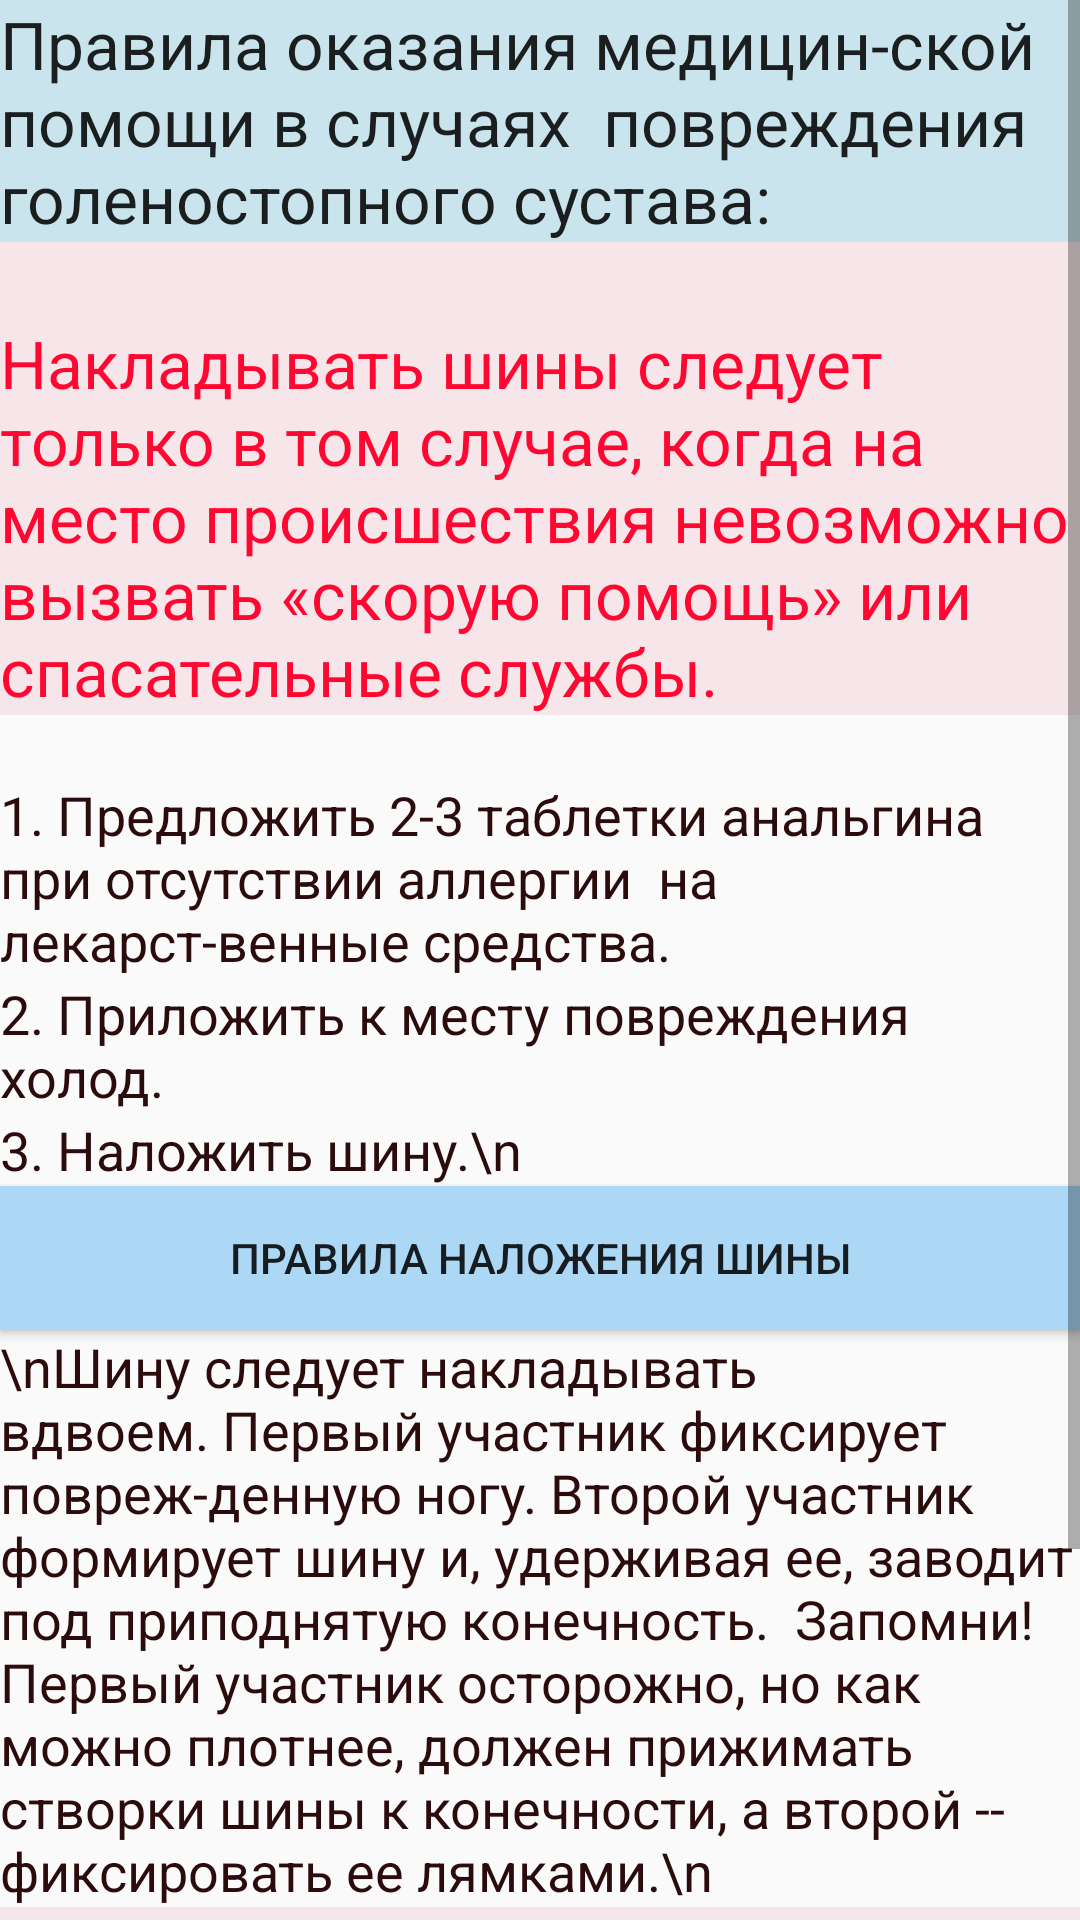

Write the Android layout XML for this screen, with the resource values it uses.
<!-- AndroidManifest.xml: application theme AppTheme -->
<!-- res/layout/b1e_perelom.xml -->
<?xml version="1.0" encoding="utf-8"?>
<ScrollView xmlns:android="http://schemas.android.com/apk/res/android"
    android:layout_width="fill_parent"
    android:layout_height="wrap_content" >

    <LinearLayout

        android:layout_width="fill_parent"
        android:layout_height="wrap_content"
        android:orientation="vertical"
        android:weightSum="1">

        <TextView
            android:layout_width="wrap_content"
            android:layout_height="wrap_content"
            android:textAppearance="?android:attr/textAppearanceLarge"
            android:text="Правила оказания медицин-ской помощи в случаях  повреждения голеностопного сустава:"
            android:id="@+id/textView38"
            android:background="#ffc9e4ec" />

        <TextView
            android:layout_width="wrap_content"
            android:layout_height="wrap_content"
            android:textAppearance="?android:attr/textAppearanceLarge"
            android:text="                                                      Накладывать шины следует только в том случае, когда на место происшествия невозможно вызвать «скорую помощь» или спасательные службы."
            android:id="@+id/textView39"
            android:textColor="#ffff0731"
            android:background="#fff6e6e9" />

        <TextView
            android:layout_width="wrap_content"
            android:layout_height="wrap_content"
            android:textAppearance="?android:attr/textAppearanceMedium"
            android:text="                                                                                        1. Предложить 2-3 таблетки анальгина при отсутствии аллергии  на лекарст-венные средства. "
            android:id="@+id/textView40"
            android:textColor="#ff2b0b0b" />

        <TextView
            android:layout_width="wrap_content"
            android:layout_height="wrap_content"
            android:textAppearance="?android:attr/textAppearanceMedium"
            android:text="2. Приложить к месту повреждения холод. "
            android:id="@+id/textView41"
            android:textColor="#ff2b0b0b" />

        <TextView
            android:layout_width="wrap_content"
            android:layout_height="wrap_content"
            android:textAppearance="?android:attr/textAppearanceMedium"
            android:text="3. Наложить шину.\n"
            android:id="@+id/textView42"
            android:textColor="#ff2b0b0b" />

        <Button
            android:layout_width="match_parent"
            android:layout_height="wrap_content"
            android:text="Правила наложения шины"
            android:id="@+id/button2"
            android:onClick="onClickShina"
            android:background="#ffacd8f6" />

        <TextView
            android:layout_width="wrap_content"
            android:layout_height="wrap_content"
            android:textAppearance="?android:attr/textAppearanceMedium"
            android:text="\nШину следует накладывать вдвоем. Первый участник фиксирует повреж-денную ногу. Второй участник формирует шину и, удерживая ее, заводит под приподнятую конечность.  Запомни! Первый участник осторожно, но как можно плотнее, должен прижимать створки шины к конечности, а второй --  фиксировать ее лямками.\n"
            android:id="@+id/textView43"
            android:textColor="#ff2b0b0b" />

        <TextView
            android:layout_width="wrap_content"
            android:layout_height="wrap_content"
            android:textAppearance="?android:attr/textAppearanceLarge"
            android:text="                        Нельзя!                         Снимать с поврежденной ноги одежду и обувь. Накладывать повязки и шины без предвари-тельного обезболивания."
            android:id="@+id/textView44"
            android:textColor="#ffff0731"
            android:background="#fff6e6e9" />
    </LinearLayout>

</ScrollView>
<!-- resources referenced by this layout -->
<resources>
  <style name="AppTheme" parent="Theme.AppCompat.Light.DarkActionBar">
          
      </style>
</resources>
